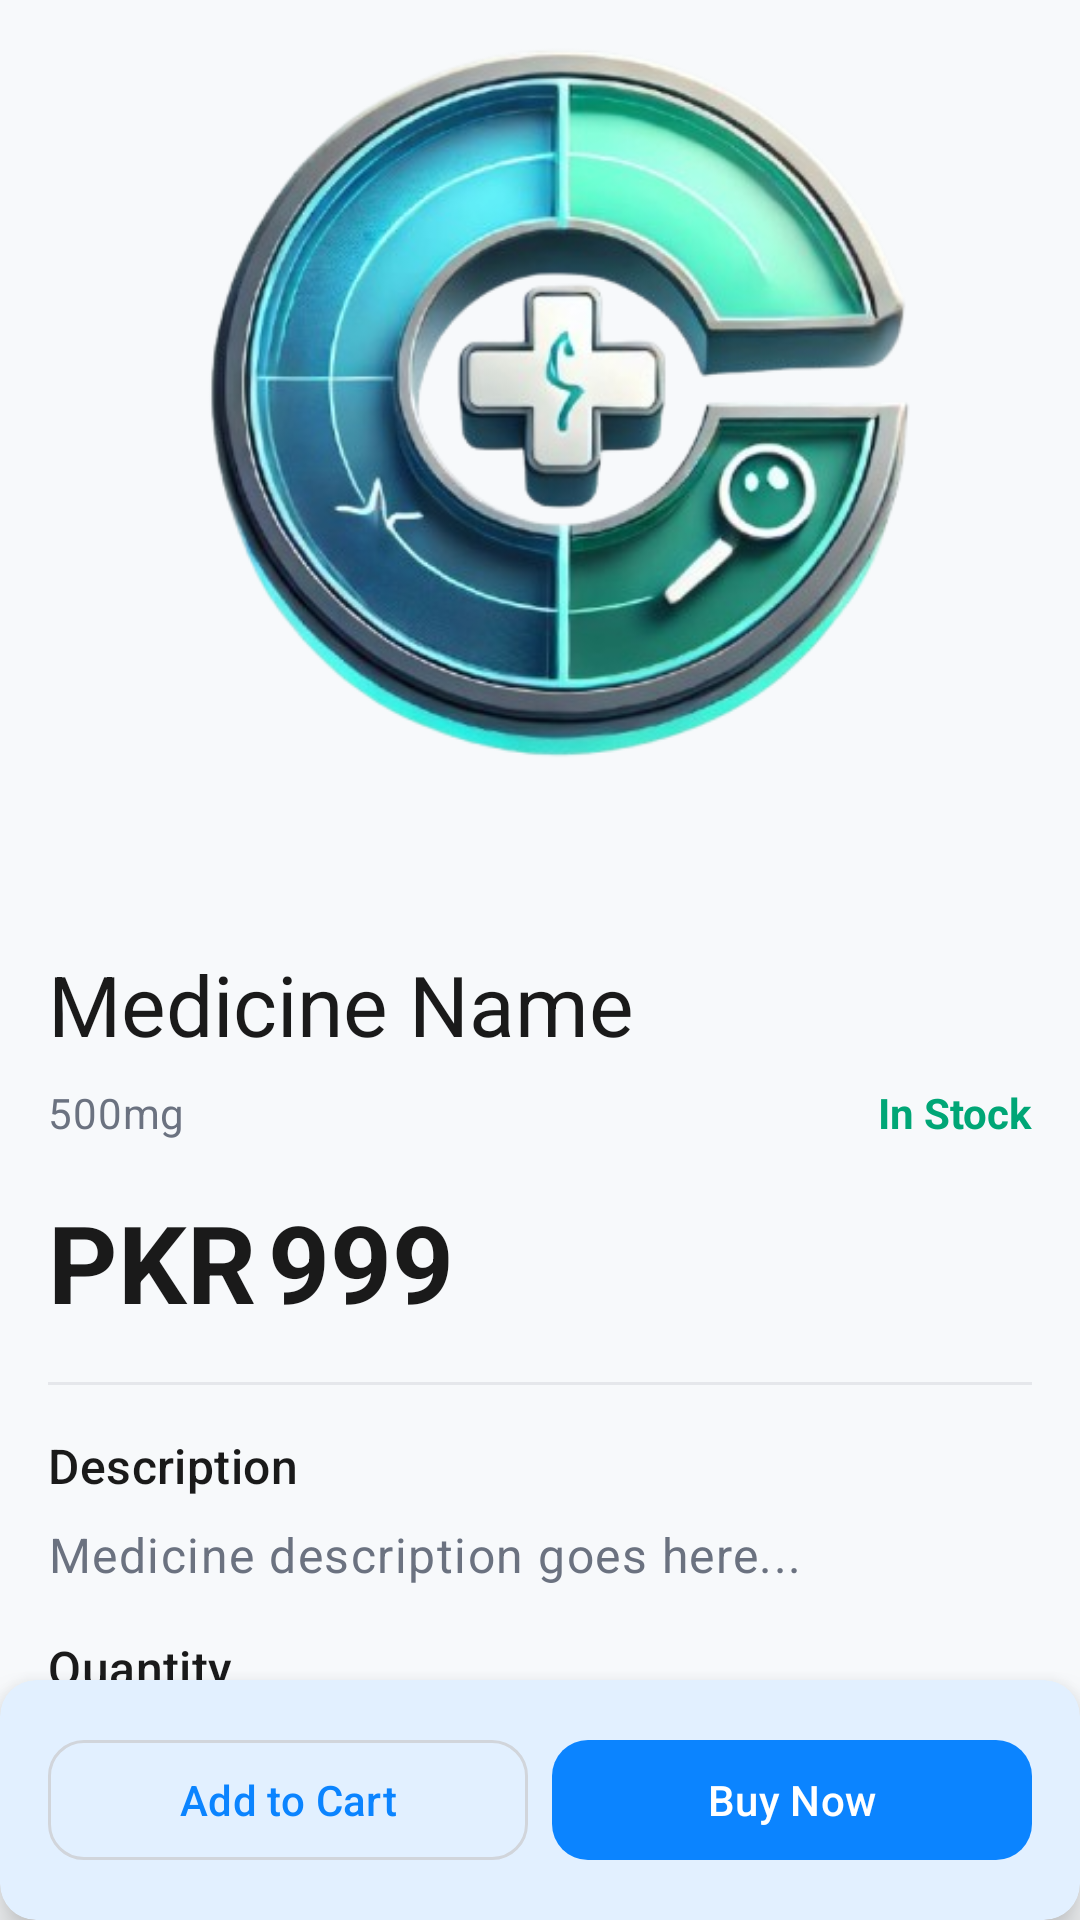

Reconstruct the res/layout file that produces this screen, plus the resources it refers to.
<!-- AndroidManifest.xml: application theme Theme.Curify -->
<!-- res/layout/screen_product_detail.xml -->
<?xml version="1.0" encoding="utf-8"?>
<androidx.coordinatorlayout.widget.CoordinatorLayout xmlns:android="http://schemas.android.com/apk/res/android"
    xmlns:app="http://schemas.android.com/apk/res-auto"
    xmlns:tools="http://schemas.android.com/tools"
    android:layout_width="match_parent"
    android:layout_height="match_parent"
    tools:context=".ui.medicine.ProductDetailActivity">

    <androidx.core.widget.NestedScrollView
        android:layout_width="match_parent"
        android:layout_height="match_parent"
        android:fillViewport="true">

        <LinearLayout
            android:layout_width="match_parent"
            android:layout_height="wrap_content"
            android:orientation="vertical">

            <ImageView
                android:id="@+id/productImage"
                android:layout_width="match_parent"
                android:layout_height="300dp"
                android:contentDescription="@string/content_description_product_image"
                android:scaleType="centerCrop"
                android:src="@drawable/logo_curify" />

            <LinearLayout
                android:layout_width="match_parent"
                android:layout_height="wrap_content"
                android:orientation="vertical"
                android:padding="@dimen/spacing_medium">

                <TextView
                    android:id="@+id/productTitle"
                    android:layout_width="wrap_content"
                    android:layout_height="wrap_content"
                    android:text="Medicine Name"
                    android:textAppearance="@style/TextAppearance.Material3.HeadlineMedium"
                    android:textColor="@color/text_primary" />

                <LinearLayout
                    android:layout_width="match_parent"
                    android:layout_height="wrap_content"
                    android:layout_marginTop="@dimen/spacing_small"
                    android:gravity="center_vertical"
                    android:orientation="horizontal">

                    <TextView
                        android:id="@+id/weight"
                        android:layout_width="0dp"
                        android:layout_height="wrap_content"
                        android:layout_weight="1"
                        android:text="500mg"
                        android:textAppearance="@style/TextAppearance.Material3.BodyMedium"
                        android:textColor="@color/text_secondary" />

                    <TextView
                        android:id="@+id/status"
                        android:layout_width="wrap_content"
                        android:layout_height="wrap_content"
                        android:text="@string/in_stock"
                        android:textColor="@color/success"
                        android:textSize="@dimen/text_size_body"
                        android:textStyle="bold" />
                </LinearLayout>

                <LinearLayout
                    android:layout_width="match_parent"
                    android:layout_height="wrap_content"
                    android:layout_marginTop="@dimen/spacing_medium"
                    android:gravity="center_vertical"
                    android:orientation="horizontal">

                    <TextView
                        android:id="@+id/currency"
                        android:layout_width="wrap_content"
                        android:layout_height="wrap_content"
                        android:text="PKR"
                        android:textAppearance="@style/TextAppearance.Material3.DisplaySmall"
                        android:textColor="@color/text_primary"
                        android:textStyle="bold" />

                    <TextView
                        android:id="@+id/price"
                        android:layout_width="wrap_content"
                        android:layout_height="wrap_content"
                        android:layout_marginStart="@dimen/spacing_tiny"
                        android:text="999"
                        android:textAppearance="@style/TextAppearance.Material3.DisplaySmall"
                        android:textColor="@color/text_primary"
                        android:textStyle="bold" />
                </LinearLayout>

                <View
                    android:layout_width="match_parent"
                    android:layout_height="1dp"
                    android:layout_marginVertical="@dimen/spacing_medium"
                    android:background="@color/divider" />

                <TextView
                    android:layout_width="wrap_content"
                    android:layout_height="wrap_content"
                    android:text="@string/description"
                    android:textAppearance="@style/TextAppearance.Material3.TitleMedium"
                    android:textColor="@color/text_primary" />

                <TextView
                    android:id="@+id/description"
                    android:layout_width="match_parent"
                    android:layout_height="wrap_content"
                    android:layout_marginTop="@dimen/spacing_small"
                    android:text="Medicine description goes here..."
                    android:textAppearance="@style/TextAppearance.Material3.BodyLarge"
                    android:textColor="@color/text_secondary" />

                <TextView
                    android:layout_width="wrap_content"
                    android:layout_height="wrap_content"
                    android:layout_marginTop="@dimen/spacing_medium"
                    android:text="@string/quantity"
                    android:textAppearance="@style/TextAppearance.Material3.TitleMedium"
                    android:textColor="@color/text_primary" />

                <LinearLayout
                    android:id="@+id/quantityContainer"
                    android:layout_width="wrap_content"
                    android:layout_height="wrap_content"
                    android:layout_marginTop="@dimen/spacing_small"
                    android:gravity="center_vertical"
                    android:orientation="horizontal">

                    <com.google.android.material.button.MaterialButton
                        android:id="@+id/decreaseButton"
                        style="@style/Widget.Material3.Button.IconButton"
                        android:layout_width="@dimen/touch_target_min"
                        android:layout_height="@dimen/touch_target_min"
                        android:contentDescription="@string/content_description_decrease_quantity"
                        android:insetTop="0dp"
                        android:insetBottom="0dp"
                        app:icon="@drawable/ic_remove"
                        app:iconTint="@color/primary" />

                    <TextView
                        android:id="@+id/quantityText"
                        android:layout_width="60dp"
                        android:layout_height="wrap_content"
                        android:gravity="center"
                        android:text="1"
                        android:textAppearance="@style/TextAppearance.Material3.TitleLarge"
                        android:textColor="@color/text_primary" />

                    <com.google.android.material.button.MaterialButton
                        android:id="@+id/increaseButton"
                        style="@style/Widget.Material3.Button.IconButton"
                        android:layout_width="@dimen/touch_target_min"
                        android:layout_height="@dimen/touch_target_min"
                        android:contentDescription="@string/content_description_increase_quantity"
                        android:insetTop="0dp"
                        android:insetBottom="0dp"
                        app:icon="@drawable/ic_add"
                        app:iconTint="@color/primary" />
                </LinearLayout>

                
                <View
                    android:layout_width="match_parent"
                    android:layout_height="80dp" />

            </LinearLayout>
        </LinearLayout>
    </androidx.core.widget.NestedScrollView>

    <com.google.android.material.card.MaterialCardView
        android:layout_width="match_parent"
        android:layout_height="wrap_content"
        android:layout_gravity="bottom"
        app:cardElevation="8dp"
        app:cardCornerRadius="@dimen/radius_medium">

        <LinearLayout
            android:layout_width="match_parent"
            android:layout_height="wrap_content"
            android:orientation="horizontal"
            android:padding="@dimen/spacing_medium">

            <com.google.android.material.button.MaterialButton
                android:id="@+id/addToCartButton"
                style="@style/Widget.Curify.Button.Outlined"
                android:layout_width="0dp"
                android:layout_height="wrap_content"
                android:layout_marginEnd="@dimen/spacing_small"
                android:layout_weight="1"
                android:text="@string/add_to_cart" />

            <com.google.android.material.button.MaterialButton
                android:id="@+id/buyNowButton"
                style="@style/Widget.Curify.Button"
                android:layout_width="0dp"
                android:layout_height="wrap_content"
                android:layout_weight="1"
                android:text="@string/buy_now" />
        </LinearLayout>
    </com.google.android.material.card.MaterialCardView>

</androidx.coordinatorlayout.widget.CoordinatorLayout>
<!-- resources referenced by this layout -->
<resources>
  <color name="divider">@color/divider_light</color>
  <color name="primary">#0B84FF</color>
  <color name="success">#00A676</color>
  <color name="text_primary">@color/text_primary_light</color>
  <color name="text_secondary">@color/text_secondary_light</color>
  <dimen name="radius_medium">12dp</dimen>
  <dimen name="spacing_medium">16dp</dimen>
  <dimen name="spacing_small">8dp</dimen>
  <dimen name="spacing_tiny">4dp</dimen>
  <dimen name="text_size_body">14sp</dimen>
  <dimen name="touch_target_min">48dp</dimen>
  <string name="add_to_cart">Add to Cart</string>
  <string name="buy_now">Buy Now</string>
  <string name="content_description_decrease_quantity">Decrease Quantity</string>
  <string name="content_description_increase_quantity">Increase Quantity</string>
  <string name="content_description_product_image">Product Image</string>
  <string name="description">Description</string>
  <string name="in_stock">In Stock</string>
  <string name="quantity">Quantity</string>
  <color name="divider_light">#E5E7EB</color>
  <color name="text_primary_light">#1A1A1A</color>
  <color name="text_secondary_light">#6B7280</color>
  <dimen name="button_height">48dp</dimen>
  <color name="md_theme_light_primary">@color/primary</color>
  <color name="md_theme_light_onPrimary">@color/on_primary_light</color>
  <color name="md_theme_light_primaryContainer">@color/primary_container_light</color>
  <color name="md_theme_light_onPrimaryContainer">@color/on_primary_container_light</color>
  <color name="md_theme_light_secondary">@color/primary_variant</color>
  <color name="md_theme_light_onSecondary">@color/on_primary_light</color>
  <color name="md_theme_light_secondaryContainer">@color/primary_container_light</color>
  <color name="md_theme_light_tertiary">@color/success</color>
  <color name="md_theme_light_onTertiary">@color/on_success_light</color>
  <color name="md_theme_light_tertiaryContainer">@color/success_container_light</color>
  <color name="md_theme_light_onTertiaryContainer">#002114</color>
  <color name="md_theme_light_error">@color/error</color>
  <color name="md_theme_light_onError">@color/on_error_light</color>
  <color name="md_theme_light_errorContainer">@color/error_container_light</color>
  <color name="md_theme_light_onErrorContainer">#410002</color>
  <color name="md_theme_light_background">@color/background_light</color>
  <color name="md_theme_light_onBackground">@color/on_background_light</color>
  <color name="md_theme_light_surface">@color/surface_light</color>
  <color name="md_theme_light_onSurface">@color/on_surface_light</color>
  <color name="md_theme_light_surfaceVariant">@color/surface_variant_light</color>
  <color name="md_theme_light_onSurfaceVariant">@color/on_surface_variant_light</color>
  <color name="md_theme_light_inverseSurface">#2F3133</color>
  <color name="md_theme_light_inverseOnSurface">#F1F3F5</color>
  <color name="md_theme_light_outline">@color/outline_light</color>
  <color name="md_theme_light_outlineVariant">@color/outline_variant_light</color>
  <color name="on_primary_light">#FFFFFF</color>
  <color name="primary_container_light">#D6E7FF</color>
  <color name="on_primary_container_light">#001D35</color>
  <color name="primary_variant">#0066CC</color>
  <color name="on_success_light">#FFFFFF</color>
  <color name="success_container_light">#D4F4E8</color>
  <color name="error">#E53935</color>
  <color name="on_error_light">#FFFFFF</color>
  <color name="error_container_light">#FFDAD6</color>
  <color name="background_light">#F7F9FB</color>
  <color name="on_background_light">#1A1A1A</color>
  <color name="surface_light">#FFFFFF</color>
  <color name="on_surface_light">#1A1A1A</color>
  <color name="surface_variant_light">#F1F3F5</color>
  <color name="on_surface_variant_light">#6B7280</color>
  <color name="outline_light">#D1D5DB</color>
  <color name="outline_variant_light">#E5E7EB</color>
  <dimen name="card_elevation">2dp</dimen>
</resources>
